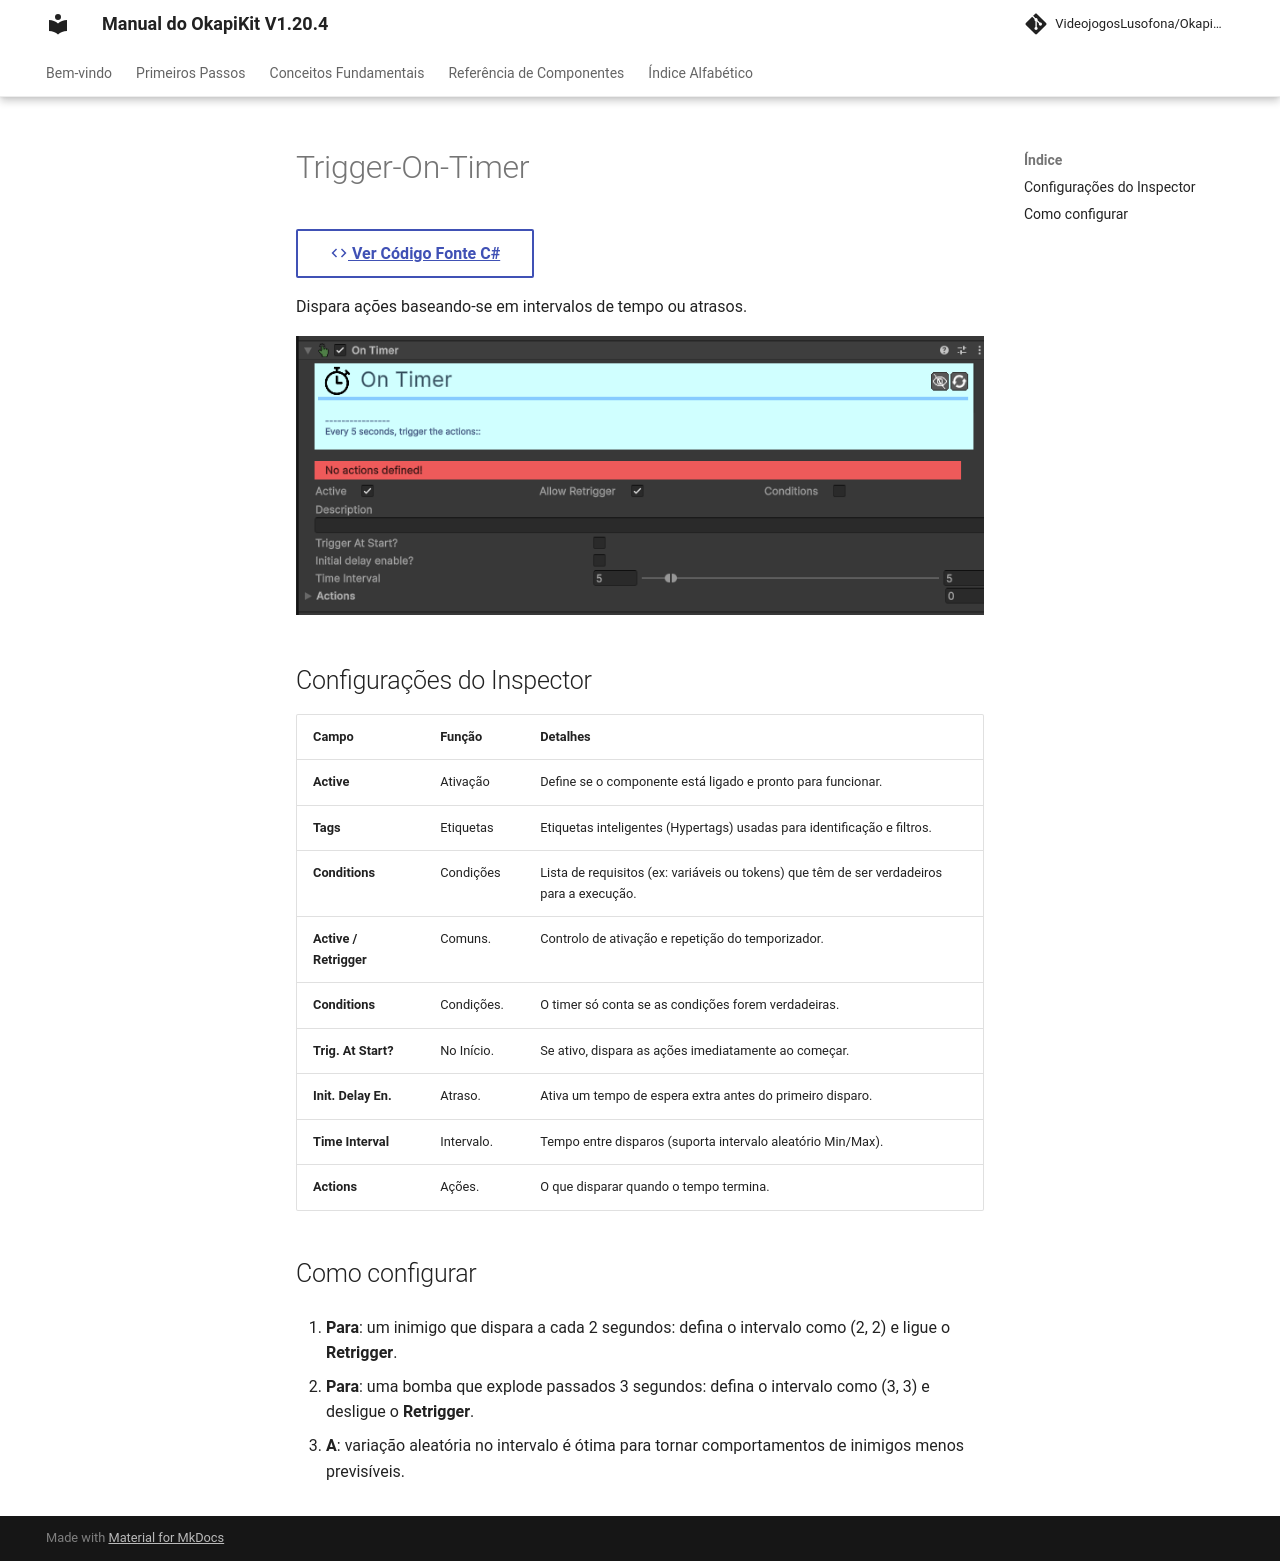

repository: pedrobaratafernandes/okapikit-manual · page: component/trigger/Trigger-On-Timer/index.html · generator: mkdocs

# Trigger-On-Timer

[:material-code-tags: Ver Código Fonte C#](https://github.com/VideojogosLusofona/OkapiKit/blob/main/Assets/OkapiKit/Scripts/Triggers/TriggerOnTimer.cs){ .md-button }



Dispara ações baseando-se em intervalos de tempo ou atrasos.

![Trigger On Timer](../../assets/images/trigger/Trigger-On-Timer.png)

## Configurações do Inspector

| Campo | Função | Detalhes |
| :--- | :--- | :--- |
| **Active** | Ativação | Define se o componente está ligado e pronto para funcionar. |
| **Tags** | Etiquetas | Etiquetas inteligentes (Hypertags) usadas para identificação e filtros. |
| **Conditions** | Condições | Lista de requisitos (ex: variáveis ou tokens) que têm de ser verdadeiros para a execução. |
| **Active / Retrigger** | Comuns. | Controlo de ativação e repetição do temporizador. |
| **Conditions** | Condições. | O timer só conta se as condições forem verdadeiras. |
| **Trig. At Start?** | No Início. | Se ativo, dispara as ações imediatamente ao começar. |
| **Init. Delay En.** | Atraso. | Ativa um tempo de espera extra antes do primeiro disparo. |
| **Time Interval** | Intervalo. | Tempo entre disparos (suporta intervalo aleatório Min/Max). |
| **Actions** | Ações. | O que disparar quando o tempo termina. |

## Como configurar

1. **Para**: um inimigo que dispara a cada 2 segundos: defina o intervalo como (2, 2) e ligue o **Retrigger**.

2. **Para**: uma bomba que explode passados 3 segundos: defina o intervalo como (3, 3) e desligue o **Retrigger**.

3. **A**: variação aleatória no intervalo é ótima para tornar comportamentos de inimigos menos previsíveis.
